pico-8 play session: hold ← + tap ❎, after a click and taps of 🅾, ❎, 🅾+❎, 🅾 in the second before t = 0

[t = 1 s] hold ← ~1s, tap ❎ ~2×
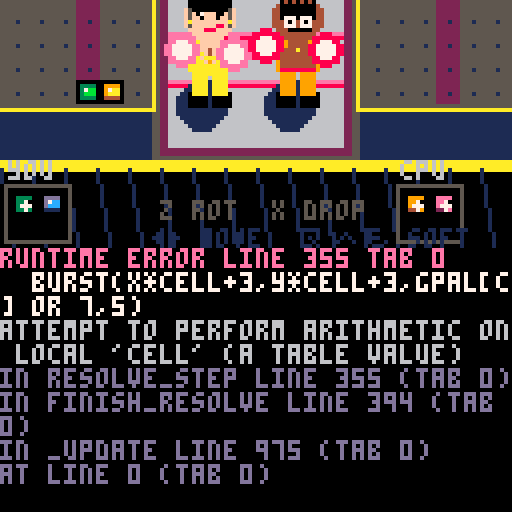

pico-8 cartridge
version 42
__lua__
-- ring rush — polished spf2t-style puzzle fighter
-- trap gym · gold problem vs great crashout

private_names=true -- ab / deen labels

cols,rows,cell=6,12,6
w1x,w1y,w2x,w2y=1,14,91,14
killcol=3
gpal={8,11,12,10}
gpal_dk={2,3,1,4}
gpal_hi={14,3,13,9}
grav_frames=36
shake,parts,star_t=0,{},0
mus_on=false

function isempty(v) return not v or v==0 end
function isnorm(v) return v and v>=1 and v<=4 end
function iscrash(v) return v and v>=5 and v<=8 end
function ispow(v) return v and v>=41 and v<=44 end
function isctr(v) return v and v>=16 and v<=39 end

function colof(v)
 if isempty(v) then return 0 end
 if v<=4 then return v end
 if v<=8 then return v-4 end
 if v>=41 and v<=44 then return v-40 end
 if isctr(v) then return ((v-16)%4)+1 end
 return 0
end

function mknorm(c) return c end
function mkcrash(c) return c+4 end
function mkpow(c) return c+40 end
function mkctr(c,t) return 16+(c-1)+mid(0,t,5)*4 end
function ctr_t(v) return flr((v-16)/4) end

-- fighters: look kits + drop patterns
fighters={
 {
  id="gold",
  name=private_names and "adrien broner" or "gold problem",
  short=private_names and "a. broner" or "gold prob",
  tag=private_names and "the problem" or "neon gold",
  quote="still undefeated, baby.",
  pat={1,3,1,3,1,3,4,2,4,2,4,2},
  -- ab: gold chain, fade, pink accents, smirk swagger
  skin=15,hair=0,fade=5,glove=14,trunk=10,shoe=0,
  chain=10,line=1,accent=14,lip=8,brow=0
 },
 {
  id="crash",
  name=private_names and "deen the great" or "great crashout",
  short=private_names and "deen" or "crashout",
  tag=private_names and "crashout king" or "full send",
  quote="full send. no brakes.",
  pat={1,2,3,4,1,2,3,4,1,2,3,4,2,1,4,3,2,1,4,3,2,1,4,3},
  -- deen: darker skin, short spikes, red/orange heat
  skin=4,hair=0,fade=0,glove=8,trunk=9,shoe=0,
  chain=9,line=0,accent=8,lip=8,brow=0
 }
}

function new_grid()
 local g={}
 for x=0,cols-1 do
  g[x]={}
  for y=0,rows-1 do g[x][y]=0 end
 end
 return g
end

function grid_get(g,x,y)
 if x<0 or x>=cols or y<0 or y>=rows then return -1 end
 return g[x][y]
end

function grid_set(g,x,y,v)
 if x>=0 and x<cols and y>=0 and y<rows then g[x][y]=v end
end

function new_board(fid)
 return {
  g=new_grid(),fid=fid or 1,piece=nil,nx=nil,
  drop_n=0,pat_i=0,pend_in=0,pend_out=0,grav=0,
  flash={},anim=0,anim_t=0,chain=0,
  resolving=false,dead=false,combo_txt=nil,combo_t=0
 }
end

function rand_color() return 1+flr(rnd(4)) end

function make_pair_vals(b)
 b.drop_n+=1
 if b.drop_n%25==0 then
  return {99,rand_color()}
 end
 local a=rnd()<0.3 and mkcrash(rand_color()) or mknorm(rand_color())
 local c=rnd()<0.3 and mkcrash(rand_color()) or mknorm(rand_color())
 return {a,c}
end

function tick_counters(b)
 for x=0,cols-1 do
  for y=0,rows-1 do
   local v=b.g[x][y]
   if isctr(v) then
    local t,c=ctr_t(v),colof(v)
    b.g[x][y]=t<=0 and mknorm(c) or mkctr(c,t-1)
   end
  end
 end
end

function apply_gravity(g)
 for x=0,cols-1 do
  local w=rows-1
  for y=rows-1,0,-1 do
   local v=g[x][y]
   if not isempty(v) then
    if y!=w then g[x][w]=v g[x][y]=0 end
    w-=1
   end
  end
  for y=w,0,-1 do g[x][y]=0 end
 end
end

function fuse_power(g)
 for c=1,4 do
  for y=0,rows-2 do
   for x=0,cols-2 do
    local maxw=cols-x
    for yy=y,rows-1 do
     local rowmax=0
     for xx=x,cols-1 do
      local v=g[xx][yy]
      if not ((isnorm(v) or ispow(v)) and colof(v)==c) then break end
      rowmax=xx-x+1
     end
     maxw=yy==y and rowmax or min(maxw,rowmax)
     if maxw<2 then break end
     if yy-y+1>=2 then
      for fy=y,yy do
       for fx=x,x+maxw-1 do
        if isnorm(g[fx][fy]) then g[fx][fy]=mkpow(c) end
       end
      end
     end
    end
   end
  end
 end
end

function drop_counters(b,n)
 if n<=0 then return end
 local f,g=fighters[b.fid],b.g
 local placed,i=0,0
 while placed<n do
  local c=f.pat[(b.pat_i%#f.pat)+1]
  b.pat_i+=1
  local start=i%cols
  local ok=false
  for o=0,cols-1 do
   local x=(start+o)%cols
   if isempty(g[x][0]) then
    g[x][0]=mkctr(c,5)
    placed+=1
    ok=true
    break
   end
  end
  if not ok then break end
  i+=1
 end
 apply_gravity(g)
 fuse_power(g)
end

function spawn_piece(b)
 if b.nx==nil then b.nx=make_pair_vals(b) end
 local v=b.nx
 b.nx=make_pair_vals(b)
 tick_counters(b)
 if b.pend_in>0 then
  drop_counters(b,b.pend_in)
  b.pend_in=0
  sfx(5)
 end
 if not isempty(grid_get(b.g,killcol,0))
  or not isempty(grid_get(b.g,killcol,1)) then
  b.dead=true
  b.piece=nil
  return
 end
 b.piece={a=v[1],b=v[2],x=killcol,y=0,rot=0}
 b.grav=0
end

function pair_cells(p)
 local ox,oy=0,-1
 if p.rot==1 then ox,oy=1,0 end
 if p.rot==2 then ox,oy=0,1 end
 if p.rot==3 then ox,oy=-1,0 end
 return p.x+ox,p.y+oy,p.x,p.y
end

function pair_ok(g,p,nx,ny,nrot)
 local t={x=nx,y=ny,rot=nrot,a=p.a,b=p.b}
 local x1,y1,x2,y2=pair_cells(t)
 if x1<0 or x1>=cols or y1<0 or y1>=rows then return false end
 if x2<0 or x2>=cols or y2<0 or y2>=rows then return false end
 if not isempty(grid_get(g,x1,y1)) then return false end
 if not isempty(grid_get(g,x2,y2)) then return false end
 return true
end

function try_move(b,dx,dy)
 local p=b.piece
 if not p then return false end
 if pair_ok(b.g,p,p.x+dx,p.y+dy,p.rot) then
  p.x+=dx p.y+=dy
  return true
 end
 return false
end

function try_rot(b,dir)
 local p=b.piece
 if not p then return false end
 local nr=(p.rot+dir)%4
 if pair_ok(b.g,p,p.x,p.y,nr) then
  p.rot=nr
  sfx(4)
  return true
 end
 for _,k in pairs({{-1,0},{1,0},{0,-1}}) do
  if pair_ok(b.g,p,p.x+k[1],p.y+k[2],nr) then
   p.x+=k[1] p.y+=k[2] p.rot=nr
   sfx(4)
   return true
  end
 end
 return false
end

function burst(x,y,c,n)
 for i=1,n or 6 do
  add(parts,{
   x=x,y=y,
   dx=rnd(2)-1,dy=rnd(2)-1.5,
   life=8+flr(rnd(10)),
   c=c or 7
  })
 end
end

function lock_piece(b)
 local p=b.piece
 if not p then return end
 local x1,y1,x2,y2=pair_cells(p)
 if p.a==99 or p.b==99 then
  local partner=p.a==99 and p.b or p.a
  local dc=colof(partner)
  if dc==0 then dc=rand_color() end
  if p.a!=99 then grid_set(b.g,x1,y1,p.a) end
  if p.b!=99 then grid_set(b.g,x2,y2,p.b) end
  b._diamond=dc
 else
  grid_set(b.g,x1,y1,p.a)
  grid_set(b.g,x2,y2,p.b)
  b._diamond=nil
 end
 b.piece=nil
 b.resolving=true
 b.chain=0
 sfx(6)
end

function flood_color(g,sx,sy,c,seen)
 local stack,cells={{sx,sy}},{}
 while #stack>0 do
  local n=stack[#stack]
  stack[#stack]=nil
  local x,y=n[1],n[2]
  local k=x+y*cols
  if not seen[k] then
   local v=grid_get(g,x,y)
   if v!=-1 and (isnorm(v) or ispow(v)) and colof(v)==c then
    seen[k]=true
    add(cells,{x,y,v})
    add(stack,{x+1,y}) add(stack,{x-1,y})
    add(stack,{x,y+1}) add(stack,{x,y-1})
   end
  end
 end
 return cells
end

function resolve_step(b)
 local g,cleared,power_n,flash,seen=b.g,0,0,{},{}
 if b._diamond then
  local dc=b._diamond
  b._diamond=nil
  for x=0,cols-1 do
   for y=0,rows-1 do
    local v=g[x][y]
    if not isempty(v) and colof(v)==dc then
     if ispow(v) then power_n+=1 end
     g[x][y]=0
     cleared+=1
     add(flash,{x,y})
     burst(x*cell,y*cell,gpal[dc],4)
    end
   end
  end
  b.flash=flash
  b.chain+=1
  return cleared,power_n,true
 end
 local crashes={}
 for x=0,cols-1 do
  for y=0,rows-1 do
   if iscrash(g[x][y]) then add(crashes,{x,y,colof(g[x][y])}) end
  end
 end
 if #crashes==0 then return 0,0,false end
 local to_clear={}
 for cr in all(crashes) do
  local cx,cy,c=cr[1],cr[2],cr[3]
  to_clear[cx+cy*cols]={cx,cy,g[cx][cy]}
  for _,d in pairs({{1,0},{-1,0},{0,1},{0,-1}}) do
   for cell in all(flood_color(g,cx+d[1],cy+d[2],c,seen)) do
    to_clear[cell[1]+cell[2]*cols]=cell
   end
  end
 end
 for k,cell in pairs(to_clear) do
  local x,y,c=cell[1],cell[2],colof(cell[3])
  for _,d in pairs({{1,0},{-1,0},{0,1},{0,-1}}) do
   local nx,ny=x+d[1],y+d[2]
   local v=grid_get(g,nx,ny)
   if isctr(v) and colof(v)==c then
    to_clear[nx+ny*cols]={nx,ny,v}
   end
  end
 end
 for k,cell in pairs(to_clear) do
  local x,y,v=cell[1],cell[2],cell[3]
  if ispow(v) then power_n+=1 end
  local c=colof(v)
  g[x][y]=0
  cleared+=1
  add(flash,{x,y})
  burst(x*cell+3,y*cell+3,gpal[c] or 7,5)
 end
 b.flash=flash
 if cleared>0 then b.chain+=1 end
 return cleared,power_n,cleared>0
end

function attack_from(cl,pw,chain,dia)
 local atk=max(0,cl+pw-2)+max(0,chain-1)*2
 if dia then atk=flr(atk*0.6) end
 return atk
end

function send_attack(atk,a,d)
 if atk<=0 then return end
 if a.pend_in>0 then
  local c=min(atk,a.pend_in)
  a.pend_in-=c
  atk-=c
 end
 if atk>0 then d.pend_in+=atk end
 a.anim=atk>=9 and 3 or (atk>=4 and 2 or 1)
 a.anim_t=22
 d.anim=4
 d.anim_t=16
 a.combo_txt=atk.."!"
 a.combo_t=30
 shake=min(6,2+flr(atk/3))
 if atk>=9 then sfx(8) elseif atk>=1 then sfx(5) end
 if a.chain>1 then sfx(7) end
end

function finish_resolve(b,opp)
 apply_gravity(b.g)
 fuse_power(b.g)
 local total,guard=0,0
 while guard<20 do
  guard+=1
  local dia=b._diamond!=nil
  local cl,pw,did=resolve_step(b)
  if not did then break end
  total+=attack_from(cl,pw,b.chain,dia)
  apply_gravity(b.g)
  fuse_power(b.g)
  if cl>0 then sfx(5) end
 end
 if total>0 then send_attack(total,b,opp) end
 b.resolving=false
 b.flash={}
 b.chain=0
 if not b.dead then spawn_piece(b) end
end

function board_height(g)
 local h=0
 for x=0,cols-1 do
  for y=0,rows-1 do
   if not isempty(g[x][y]) then h=max(h,rows-y) break end
  end
 end
 return h
end

function score_grid(g)
 local sc=-board_height(g)*3
 for x=0,cols-1 do
  for y=0,rows-1 do
   local v=g[x][y]
   if ispow(v) then sc+=4 end
   if iscrash(v) then
    local c=colof(v)
    for _,d in pairs({{1,0},{-1,0},{0,1},{0,-1}}) do
     local n=grid_get(g,x+d[1],y+d[2])
     if (isnorm(n) or ispow(n)) and colof(n)==c then sc+=6 end
    end
   end
  end
 end
 for y=0,5 do
  if not isempty(g[killcol][y]) then sc-=8 end
 end
 return sc
end

function clone_grid(g)
 local n=new_grid()
 for x=0,cols-1 do
  for y=0,rows-1 do n[x][y]=g[x][y] end
 end
 return n
end

function cpu_think(b)
 local p=b.piece
 if not p then return end
 local best,bx,by,br=-9999,p.x,p.y,p.rot
 for rot=0,3 do
  for x=0,cols-1 do
   local ty,ok=0,true
   if not pair_ok(b.g,p,x,0,rot) then
    if pair_ok(b.g,p,x,1,rot) then ty=1 else ok=false end
   end
   if ok then
    local y=ty
    while pair_ok(b.g,p,x,y+1,rot) do y+=1 end
    local ng=clone_grid(b.g)
    local tmp={a=p.a,b=p.b,x=x,y=y,rot=rot}
    local x1,y1,x2,y2=pair_cells(tmp)
    if p.a!=99 then grid_set(ng,x1,y1,p.a) end
    if p.b!=99 then grid_set(ng,x2,y2,p.b) end
    if p.a==99 then grid_set(ng,x1,y1,0) end
    if p.b==99 then grid_set(ng,x2,y2,0) end
    apply_gravity(ng)
    fuse_power(ng)
    local sc=score_grid(ng)+rnd(2)
    if sc>best then best,bx,by,br=sc,x,y,rot end
   end
  end
 end
 if p.rot!=br then try_rot(b,1) return end
 if p.x<br then try_move(b,1,0) return end
 if p.x>br then try_move(b,-1,0) return end
 while try_move(b,0,1) do end
 lock_piece(b)
end

-- ═══ game state ═══
scene,sel="title",1
p1_fid,p2_fid=1,2
p1,p2,winner=nil,nil,0
das_t,pause,cpu_timer=0,false,0
title_t=0

function start_fight()
 p1=new_board(p1_fid)
 p2=new_board(p2_fid)
 spawn_piece(p1)
 spawn_piece(p2)
 winner=0
 pause=false
 scene="fight"
 music(0)
 mus_on=true
end

function update_board(b,is_cpu)
 if b.dead or b.resolving then return end
 if not b.piece then
  if not b.dead then spawn_piece(b) end
  return
 end
 if is_cpu then
  cpu_timer+=1
  if cpu_timer>=7 then cpu_timer=0 cpu_think(b) end
 else
  if btnp(0) then try_move(b,-1,0) das_t=10 end
  if btnp(1) then try_move(b,1,0) das_t=10 end
  if btn(0) or btn(1) then
   local d=btn(0) and -1 or 1
   das_t-=1
   if das_t<=0 then try_move(b,d,0) das_t=2 end
  end
  if btn(3) then try_move(b,0,1) end
  if btnp(4) then try_rot(b,1) end
  if btnp(5) then
   while try_move(b,0,1) do end
   lock_piece(b)
   return
  end
 end
 b.grav+=1
 local gf=grav_frames
 if not is_cpu and btn(3) then gf=2 end
 if b.grav>=gf then
  b.grav=0
  if not try_move(b,0,1) then lock_piece(b) end
 end
end

-- ═══ draw: gems ═══
function draw_gem(px,py,v)
 if isempty(v) then return end
 local s=cell
 if v==99 then
  local cx,cy=px+3,py+3
  for i=0,3 do
   line(cx-i,cy-3+i,cx+i,cy-3+i,7)
   line(cx-i,cy+3-i,cx+i,cy+3-i,6)
  end
  pset(cx,cy,12)
  return
 end
 local c=colof(v)
 local col,dk,hi=gpal[c] or 7,gpal_dk[c] or 5,gpal_hi[c] or 7
 if isctr(v) then
  rectfill(px,py,px+s-1,py+s-1,0)
  rectfill(px+1,py+1,px+s-2,py+s-2,dk)
  rect(px,py,px+s-1,py+s-1,col)
  print(ctr_t(v),px+2,py+1,7)
  return
 end
 rectfill(px,py,px+s-1,py+s-1,0)
 rectfill(px+1,py+1,px+s-2,py+s-2,col)
 line(px+1,py+1,px+s-2,py+1,hi)
 line(px+1,py+1,px+1,py+s-2,hi)
 line(px+1,py+s-2,px+s-2,py+s-2,dk)
 pset(px+2,py+2,7)
 if ispow(v) then
  rect(px+1,py+1,px+s-2,py+s-2,7)
  pset(px+s-3,py+2,10)
 end
 if iscrash(v) then
  local cx,cy=px+3,py+3
  pset(cx,cy,7)
  pset(cx-1,cy,7) pset(cx+1,cy,7)
  pset(cx,cy-1,7) pset(cx,cy+1,7)
  pset(cx-1,cy-1,hi) pset(cx+1,cy+1,hi)
  pset(cx+1,cy-1,0)
 end
end

-- ═══ draw: fighters (readable caricatures) ═══
function draw_ab(f,x,y,anim,face)
 -- adrien broner / gold problem: fade, gold chains, pink gloves, smirk
 local bob=flr(t()/18)%2
 local punch=0
 if anim==1 then punch=face*4
 elseif anim==2 then punch=face*7
 elseif anim==3 then punch=face*9
 elseif anim==4 then punch=-face*2 end
 local sk,gl,tr=f.skin,f.glove,f.trunk
 -- shadow
 circfill(x+6,y+28,6,1)
 -- shoes
 rectfill(x+3,y+25,x+7,y+28,f.shoe)
 rectfill(x+9,y+25,x+13,y+28,f.shoe)
 -- legs
 rectfill(x+4,y+18,x+7,y+25,tr)
 rectfill(x+9,y+18,x+12,y+25,tr)
 -- gold trunks stripe
 line(x+4,y+19,x+12,y+19,10)
 -- torso
 rectfill(x+3,y+12,x+13,y+19,tr)
 rectfill(x+4,y+13,x+12,y+17,sk)
 -- abs hint
 line(x+8,y+14,x+8,y+17,4)
 -- GOLD CHAINS (signature)
 for i=0,2 do
  circ(x+8,y+13+i,3+i,10)
 end
 pset(x+8,y+17,9) -- pendant
 -- arms / pink gloves
 local gx=x+punch
 circfill(gx+1,y+14+bob,4,gl)
 circfill(gx+1,y+14+bob,3,14)
 circfill(gx+1,y+14+bob,2,7)
 circfill(x+14+punch/2,y+15+bob,4,gl)
 circfill(x+14+punch/2,y+15+bob,3,14)
 circfill(x+14+punch/2,y+15+bob,2,7)
 -- neck
 rectfill(x+6,y+10,x+10,y+13,sk)
 -- head
 circfill(x+8,y+6+bob,6,sk)
 -- fade haircut (dark top, lighter sides)
 circfill(x+8,y+3+bob,5,0)
 rectfill(x+4,y+5+bob,x+12,y+8+bob,sk)
 -- side fades
 line(x+3,y+4+bob,x+3,y+8+bob,5)
 line(x+13,y+4+bob,x+13,y+8+bob,5)
 -- brows swagger
 line(x+5,y+5+bob,x+7,y+4+bob,0)
 line(x+9,y+4+bob,x+11,y+5+bob,0)
 -- eyes
 if anim==4 then
  print("x",x+5,y+6+bob,0)
  print("x",x+9,y+6+bob,0)
 else
  pset(x+6,y+6+bob,0)
  pset(x+10,y+6+bob,0)
  pset(x+6,y+6+bob-1,7)
 end
 -- smirk
 line(x+7,y+9+bob,x+11,y+8+bob,8)
 -- ear diamond
 pset(x+13,y+7+bob,10)
 pset(x+3,y+7+bob,10)
end

function draw_deen(f,x,y,anim,face)
 -- deen the great: intense, short spikes, heat colors, aggressive
 local bob=flr(t()/14)%2
 local punch=0
 if anim==1 then punch=face*5
 elseif anim==2 then punch=face*8
 elseif anim==3 then punch=face*11
 elseif anim==4 then punch=-face*3 end
 local sk,gl,tr=f.skin,f.glove,f.trunk
 circfill(x+6,y+28,6,1)
 -- shoes
 rectfill(x+3,y+25,x+7,y+28,0)
 rectfill(x+9,y+25,x+13,y+28,0)
 -- legs athletic
 rectfill(x+4,y+18,x+7,y+25,tr)
 rectfill(x+9,y+18,x+12,y+25,tr)
 -- trunks
 rectfill(x+3,y+12,x+13,y+19,tr)
 rectfill(x+4,y+13,x+12,y+18,sk)
 line(x+4,y+19,x+12,y+19,8)
 -- chain
 line(x+5,y+13,x+11,y+13,9)
 pset(x+8,y+14,10)
 -- gloves red heat
 local gx=x+punch
 circfill(gx,y+13+bob,4,gl)
 circfill(gx,y+13+bob,3,8)
 circfill(gx,y+13+bob,2,7)
 circfill(x+15+punch/2,y+14+bob,4,gl)
 circfill(x+15+punch/2,y+14+bob,3,8)
 circfill(x+15+punch/2,y+14+bob,2,7)
 -- neck
 rectfill(x+6,y+10,x+10,y+13,sk)
 -- head
 circfill(x+8,y+6+bob,6,sk)
 -- short spiked hair
 for i=0,4 do
  local sx=x+4+i*2
  line(sx,y+2+bob,sx,y-1+bob-(i%2),0)
  pset(sx,y-1+bob-(i%2),0)
 end
 rectfill(x+4,y+3+bob,x+12,y+6+bob,0)
 -- thick angry brows
 line(x+4,y+5+bob,x+7,y+4+bob,0)
 line(x+9,y+4+bob,x+12,y+5+bob,0)
 line(x+4,y+6+bob,x+7,y+5+bob,0)
 -- eyes intense
 if anim==4 then
  print("#",x+5,y+6+bob,8)
  print("#",x+9,y+6+bob,8)
 else
  rectfill(x+5,y+6+bob,x+7,y+8+bob,7)
  rectfill(x+9,y+6+bob,x+11,y+8+bob,7)
  pset(x+6,y+7+bob,0)
  pset(x+10,y+7+bob,0)
 end
 -- grit teeth / open shout on super
 if anim>=2 then
  rectfill(x+6,y+9+bob,x+11,y+11+bob,0)
  line(x+6,y+10+bob,x+11,y+10+bob,7)
 else
  line(x+6,y+9+bob,x+11,y+9+bob,0)
 end
end

function draw_fighter(fid,x,y,anim,face)
 local f=fighters[fid]
 if f.id=="gold" then draw_ab(f,x,y,anim,face)
 else draw_deen(f,x,y,anim,face) end
end

function draw_well(b,ox,oy)
 -- chrome frame
 rectfill(ox-2,oy-2,ox+cols*cell+1,oy+rows*cell+1,0)
 rectfill(ox-1,oy-1,ox+cols*cell,oy+rows*cell,5)
 rect(ox-2,oy-2,ox+cols*cell+1,oy+rows*cell+1,10)
 -- danger column glow
 local pulse=flr(t()/8)%2==0 and 2 or 1
 rectfill(ox+killcol*cell,oy,ox+killcol*cell+cell-1,oy+rows*cell-1,pulse)
 -- grid dots
 for x=0,cols-1 do
  for y=0,rows-1 do
   pset(ox+x*cell+3,oy+y*cell+3,1)
  end
 end
 for x=0,cols-1 do
  for y=0,rows-1 do
   draw_gem(ox+x*cell,oy+y*cell,b.g[x][y])
  end
 end
 for f in all(b.flash) do
  rectfill(ox+f[1]*cell,oy+f[2]*cell,ox+f[1]*cell+5,oy+f[2]*cell+5,7)
 end
 if b.piece and not b.resolving then
  local p=b.piece
  local x1,y1,x2,y2=pair_cells(p)
  draw_gem(ox+x1*cell,oy+y1*cell,p.a==99 and 99 or p.a)
  draw_gem(ox+x2*cell,oy+y2*cell,p.b==99 and 99 or p.b)
 end
 -- incoming meter
 if b.pend_in>0 then
  rectfill(ox,oy-9,ox+min(36,b.pend_in*3),oy-5,8)
  print("↓"..b.pend_in,ox,oy-10,7)
 end
 if b.combo_t>0 then
  print(b.combo_txt,ox+8,oy+30,10)
 end
end

function draw_next(b,ox,oy,lab)
 print(lab,ox,oy,6)
 rectfill(ox-1,oy+6,ox+15,oy+20,0)
 rect(ox-1,oy+6,ox+15,oy+20,5)
 if b.nx then
  draw_gem(ox+1,oy+8,b.nx[1]==99 and 99 or b.nx[1])
  draw_gem(ox+8,oy+8,b.nx[2]==99 and 99 or b.nx[2])
 end
end

function draw_nameplate(f,x,y,w,col)
 rectfill(x,y,x+w,y+12,0)
 rectfill(x,y,x+w,y+1,col)
 print(f.short,x+2,y+3,7)
 print(f.tag,x+2,y+8,col)
end

function draw_stage_bg()
 cls(0)
 -- club lights
 for i=0,8 do
  local lx=8+i*14
  local c=({8,14,12,10,11})[1+i%5]
  if flr(t()/10+i)%3==0 then
   circfill(lx,4,2,c)
   line(lx,6,lx+sin(t()/40+i)*8,40,c)
  end
 end
 -- back wall
 rectfill(0,20,127,100,1)
 -- crowd silhouettes
 for i=0,30 do
  local cx=2+i*4
  local cy=22+sin(i+t()/50)*2
  circfill(cx,cy,2,0)
  rectfill(cx-1,cy,cx+1,cy+4,0)
 end
 -- ring apron
 rectfill(38,40,89,100,5)
 rectfill(40,42,87,98,2)
 -- canvas
 rectfill(42,50,85,96,6)
 rectfill(42,50,85,52,7)
 -- ropes
 for i=0,2 do
  local ry=56+i*12
  line(42,ry,85,ry,14)
  line(42,ry+1,85,ry+1,8)
 end
 -- corner pads
 rectfill(40,48,46,56,8)
 rectfill(81,48,87,56,10)
 -- floor
 rectfill(0,100,127,127,0)
 rectfill(0,100,127,102,10)
 for i=0,15 do
  line(i*8,102,i*8+4,127,1)
 end
end

function draw_parts()
 for p in all(parts) do
  pset(flr(p.x),flr(p.y),p.c)
 end
end

function draw_fight()
 local sx=shake>0 and (rnd(shake*2)-shake) or 0
 local sy=shake>0 and (rnd(shake*2)-shake) or 0
 camera(-sx,-sy)
 draw_stage_bg()
 local f1,f2=fighters[p1.fid],fighters[p2.fid]
 -- top bar
 rectfill(0,0,127,12,0)
 print("ring rush",44,2,10)
 print("trap gym",48,7,5)
 draw_nameplate(f1,1,0,40,14)
 draw_nameplate(f2,86,0,40,8)
 draw_well(p1,w1x,w1y)
 draw_well(p2,w2x,w2y)
 -- fighters center ring
 draw_fighter(p1.fid,44,58,p1.anim,1)
 draw_fighter(p2.fid,66,58,p2.anim,-1)
 -- impact flash between them
 if p1.anim>=2 or p2.anim>=2 then
  if flr(t()/3)%2==0 then
   circfill(64,70,3+p1.anim,7)
  end
 end
 draw_next(p1,2,100,"you")
 draw_next(p2,100,100,"cpu")
 print("z rot  x drop",40,110,5)
 print("◀▶ move  ▼ soft",38,117,1)
 if pause then
  rectfill(36,54,92,74,0)
  rect(36,54,92,74,10)
  print("paused",50,62,7)
 end
 camera()
 draw_parts()
end

function draw_title()
 cls(0)
 title_t+=1
 -- animated gem rain
 for i=0,12 do
  local gx=(i*11+flr(title_t/2))%140-6
  local gy=(i*17+title_t)%140
  draw_gem(gx,gy,mknorm(1+i%4))
 end
 rectfill(14,28,113,78,0)
 rect(14,28,113,78,10)
 rect(16,30,111,76,14)
 print("ring rush",42,36,10)
 print("puzzle fighters",30,46,14)
 print("━━ trap gym edition ━━",22,56,5)
 print("crash gems · power · counters",10,66,6)
 -- big portraits
 draw_fighter(1,28,88,2,1)
 draw_fighter(2,78,88,3,-1)
 print("the problem",18,118,14)
 print("crashout king",70,118,8)
 -- prompt blink
 if flr(t()/20)%2==0 then
  print("◆ press z / x ◆",36,84,7)
 end
end

function draw_select()
 cls(1)
 rectfill(0,0,127,14,0)
 print("choose your fighter",24,4,10)
 for i=1,2 do
  local f=fighters[i]
  local x=4+(i-1)*64
  local on=sel==i
  rectfill(x,20,x+58,100,0)
  rect(x,20,x+58,100,on and (i==1 and 10 or 8) or 5)
  if on then
   rect(x+1,21,x+57,99,i==1 and 14 or 9)
  end
  draw_fighter(i,x+18,40,on and (2+flr(t()/15)%2) or 0,1)
  print(f.name,x+3,78,7)
  print(f.tag,x+3,86,on and 10 or 6)
  -- pattern preview chips
  for j=1,6 do
   local c=f.pat[j]
   rectfill(x+4+(j-1)*8,94,x+10+(j-1)*8,99,gpal[c])
  end
 end
 print("◀▶ select   z lock in",22,110,6)
 print("p1: "..fighters[sel].name,16,120,7)
end

function draw_result()
 cls(0)
 local w=winner==1 and fighters[p1.fid] or fighters[p2.fid]
 -- confetti gems
 for i=0,20 do
  local gx=(i*13+flr(t()))%128
  local gy=(i*19+flr(t()*1.5))%80
  pset(gx,gy,gpal[1+i%4])
 end
 rectfill(20,20,107,90,0)
 rect(20,20,107,90,10)
 print("k.o.",56,28,8)
 print(w.name,28,42,10)
 print("wins the trap gym",28,52,7)
 print('"'..w.quote..'"',18,64,w.accent or 14)
 draw_fighter(winner==1 and p1.fid or p2.fid,52,78,3,1)
 print("z · title",48,118,5)
end

-- ═══ main ═══
function _init()
 scene="title"
 music(3) -- title trap loop
 mus_on=true
end

function _update()
 if shake>0 then shake-=1 end
 -- particles
 local i=1
 while i<=#parts do
  local p=parts[i]
  p.x+=p.dx
  p.y+=p.dy
  p.dy+=0.1
  p.life-=1
  if p.life<=0 then
   deli(parts,i)
  else
   i+=1
  end
 end
 if p1 then
  if p1.anim_t>0 then p1.anim_t-=1 else p1.anim=0 end
  if p1.combo_t>0 then p1.combo_t-=1 end
 end
 if p2 then
  if p2.anim_t>0 then p2.anim_t-=1 else p2.anim=0 end
  if p2.combo_t>0 then p2.combo_t-=1 end
 end

 if scene=="title" then
  if btnp(4) or btnp(5) then
   sfx(4)
   scene="select"
  end
 elseif scene=="select" then
  if btnp(0) then sel=1 sfx(4) end
  if btnp(1) then sel=2 sfx(4) end
  if btnp(4) or btnp(5) then
   p1_fid=sel
   p2_fid=sel==1 and 2 or 1
   sfx(8)
   start_fight()
  end
 elseif scene=="fight" then
  if btnp(6) then pause=not pause end
  if pause then return end
  if p1.resolving then finish_resolve(p1,p2) end
  if p2.resolving then finish_resolve(p2,p1) end
  if not p1.resolving and not p2.resolving then
   update_board(p1,false)
   update_board(p2,true)
  end
  if p1.dead or p2.dead then
   winner=p1.dead and 2 or 1
   scene="result"
   music(-1)
   sfx(8)
  end
 elseif scene=="result" then
  if btnp(4) or btnp(5) then
   scene="title"
   music(3)
  end
 end
end

function _draw()
 if scene=="title" then draw_title()
 elseif scene=="select" then draw_select()
 elseif scene=="fight" then draw_fight()
 elseif scene=="result" then draw_result()
 end
end
__gfx__
00000000000000000000000000000000000000000000000000000000000000000000000000000000000000000000000000000000000000000000000000000000
00000000000000000000000000000000000000000000000000000000000000000000000000000000000000000000000000000000000000000000000000000000
00000000000000000000000000000000000000000000000000000000000000000000000000000000000000000000000000000000000000000000000000000000
00000000000000000000000000000000000000000000000000000000000000000000000000000000000000000000000000000000000000000000000000000000
00000000000000000000000000000000000000000000000000000000000000000000000000000000000000000000000000000000000000000000000000000000
00000000000000000000000000000000000000000000000000000000000000000000000000000000000000000000000000000000000000000000000000000000
00000000000000000000000000000000000000000000000000000000000000000000000000000000000000000000000000000000000000000000000000000000
00000000000000000000000000000000000000000000000000000000000000000000000000000000000000000000000000000000000000000000000000000000
__gff__
0000000000000000000000000000000000000000000000000000000000000000000000000000000000000000000000000000000000000000000000000000000000000000000000000000000000000000000000000000000000000000000000000000000000000000000000000000000000000000000000000000000000000000
__map__
0000000000000000000000000000000000000000000000000000000000000000000000000000000000000000000000000000000000000000000000000000000000000000000000000000000000000000000000000000000000000000000000000000000000000000000000000000000000000000000000000000000000000000
